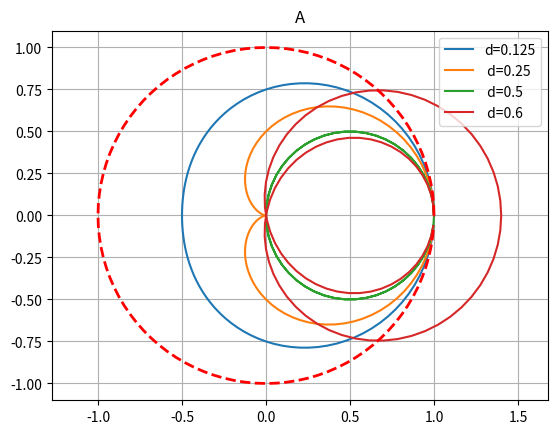
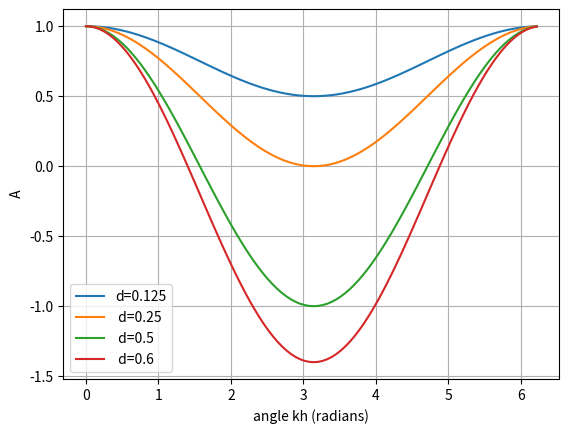

Write Python code to recreate these figures, in order.
# non Neumann demo - ftcs

import numpy as np
import matplotlib.pyplot as plt

angle = np.arange(0,2*np.pi,np.pi/50.)

d=np.array([0.125, 0.25, 0.5, 0.6 ]) # d = Tau * kappa/h^2
r1=np.ones(len(angle))

# amplification factor as a function of d and angle
a=np.zeros([len(angle),len(d)])
aa=np.copy(a)
x=np.zeros([len(angle),len(d)])
y=np.copy(x)
for j in range(0,len(d)):
    for i in range(0,len(angle)):
    
        a[i,j]=1-2*d[j]*(1-np.cos(angle[i]))
        aa[i,j]=np.abs(a[i,j])
#  for plotting
        x[i,j] = a[i,j]*np.cos(angle[i])
        y[i,j] = a[i,j]*np.sin(angle[i])


print(str(d[0:]))
plt.figure(1)
plt.clf()
plt.plot(x[:,0],y[:,0],x[:,1],y[:,1],x[:,2],y[:,2],x[:,3],y[:,3])
leg=['d='+str(d[0]),' d='+str(d[1]),' d='+str(d[2]),' d='+str(d[3])]
plt.grid(True)
plt.legend(leg)
plt.axis('equal')
plt.plot(np.cos(angle),np.sin(angle),'r--',linewidth=2)
plt.grid(True)
plt.title('A')

plt.figure(2)
plt.clf()
plt.plot(angle,a[:,0],angle,a[:,1],angle,a[:,2],angle,a[:,3])
plt.grid(True)
plt.ylabel(' A')
plt.xlabel('angle kh (radians)')
plt.legend(leg)

plt.show()